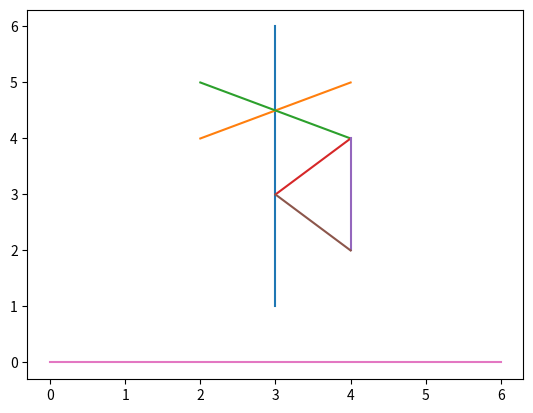

This figure's Python source:
import matplotlib.pyplot as plt
import numpy as np

# Aumligr, the old norse word for Poor.
# ᛅᚢᛘᛚᛁᚴᚱ in Younger Futhark

fig, ax = plt.subplots()

# Plot overlapping lines on the same Axes (ax).
# [x], [y]
ax.plot([3, 3], [6, 1], label="Line 1")  # Stem

ax.plot([4, 2], [5, 4], label="Line 2")  # Second line
ax.plot([2, 4], [5, 4], label="Line 3")  # Second line
ax.plot([4, 3], [4, 3], label="Line 4")  # Second line
ax.plot([4, 4], [2, 4], label="Line 5")  # Second line
ax.plot([3, 4], [3, 2], label="Line 6")  # Second line
ax.plot([0, 6], [0, 0], label="Line 6")  # Second line


plt.show()  # Show the figure.
